Labelled photos from "spiral", an image-classification folder in als00als/multimodal-parkinson-ai. The possible labels are: healthy, parkinson.

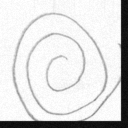
Label: healthy

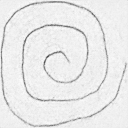
Label: healthy

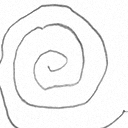
Label: parkinson

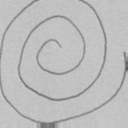
Label: healthy

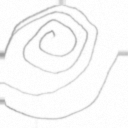
Label: parkinson

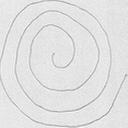
Label: parkinson
